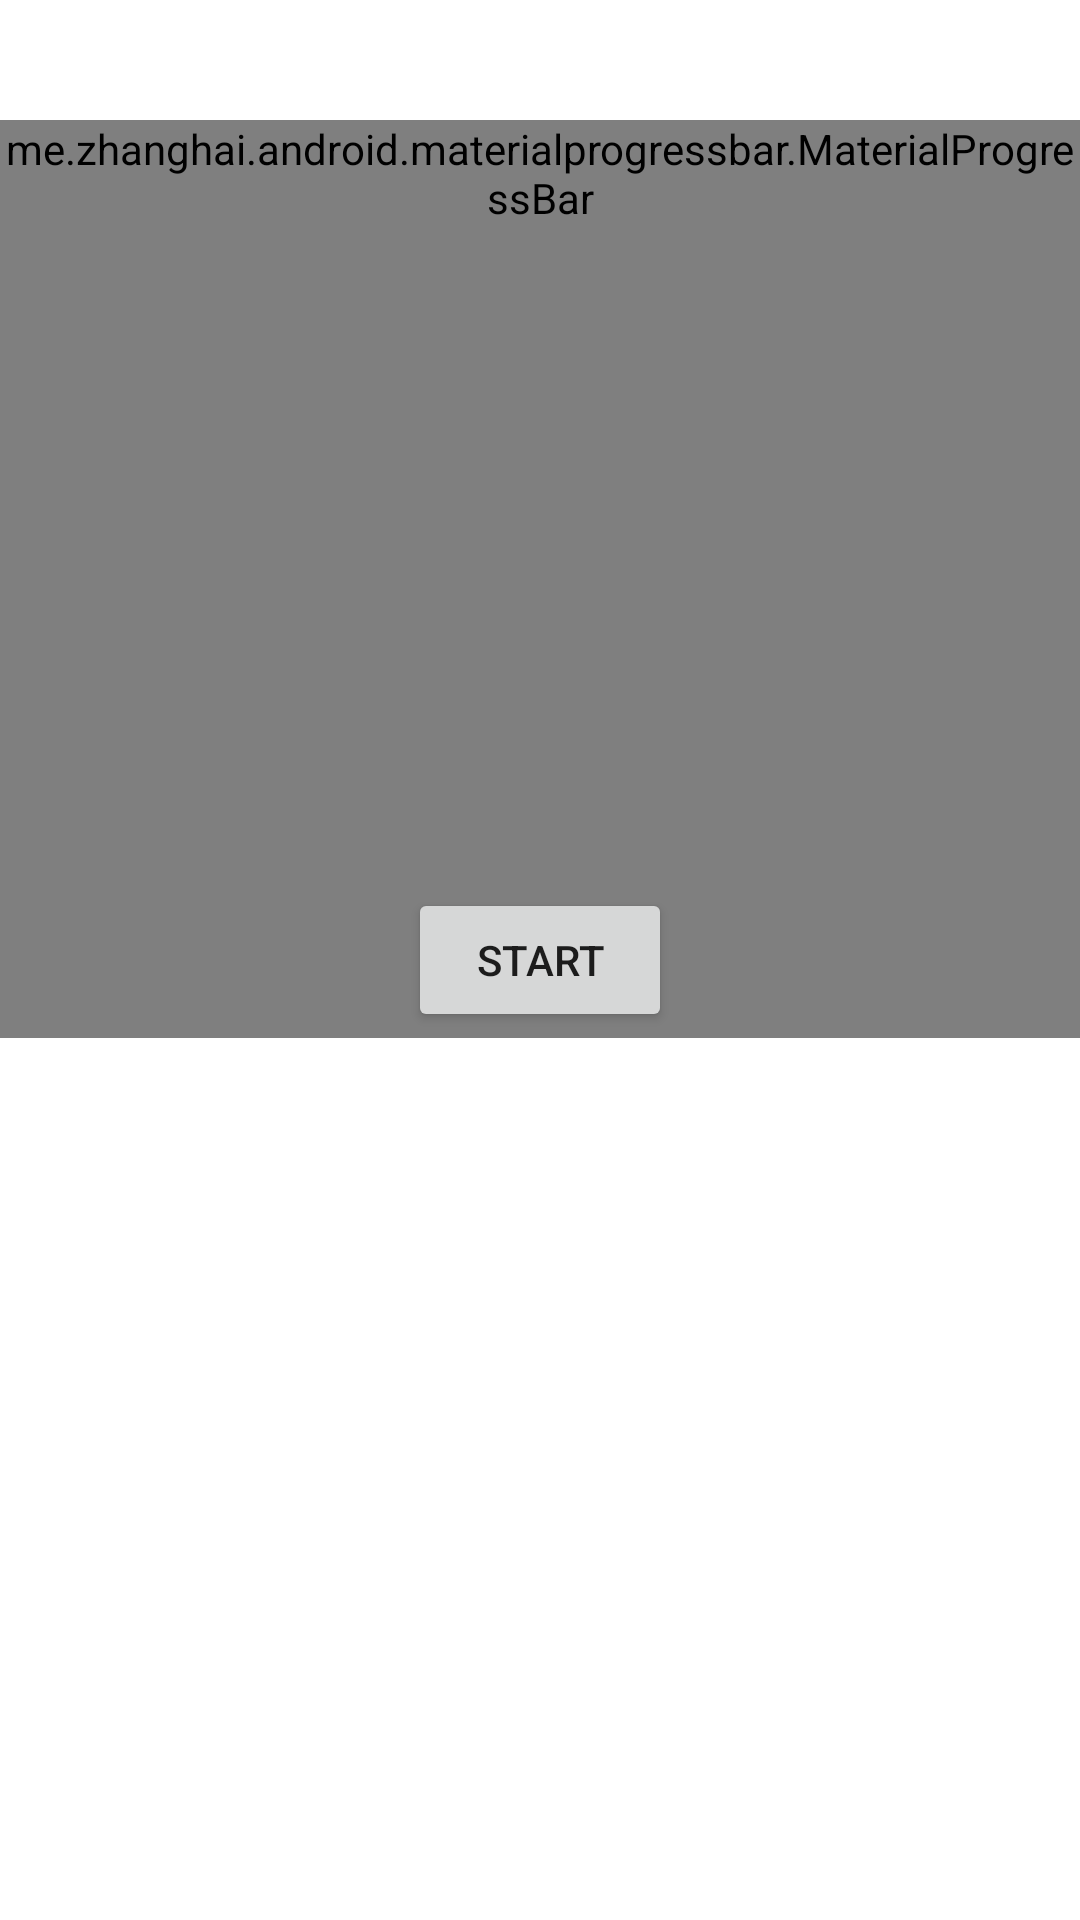

Produce the Android XML layout that renders to this screen, including the resource entries it uses.
<!-- AndroidManifest.xml: application theme AppTheme -->
<!-- res/layout/fragment_timer.xml -->
<?xml version="1.0" encoding="utf-8"?>
<RelativeLayout xmlns:android="http://schemas.android.com/apk/res/android"
    xmlns:tools="http://schemas.android.com/tools"
    android:layout_width="match_parent"
    android:layout_height="match_parent"
    tools:context=".TimerFragment">

    <TextView
        android:id="@+id/text_view_countdown"
        android:layout_width="wrap_content"
        android:layout_height="wrap_content"
        android:layout_centerHorizontal="true"
        android:layout_marginTop="130dp"
        android:textSize="70sp"
        tools:text="10:00" />

    <me.zhanghai.android.materialprogressbar.MaterialProgressBar
        android:id="@+id/progress_countdown"
        style="@style/Widget.MaterialProgressBar.ProgressBar"
        android:layout_width="wrap_content"
        android:layout_height="wrap_content"
        android:layout_centerHorizontal="true"
        android:layout_marginTop="40dp"
        android:minWidth="306dp"
        android:minHeight="306dp" />

    <Button
        android:id="@+id/button_start"
        android:layout_width="wrap_content"
        android:layout_height="wrap_content"
        android:layout_centerInParent="true"
        android:text="@string/startText" />

    <Button
        android:id="@+id/button_pause"
        android:layout_width="wrap_content"
        android:layout_height="wrap_content"
        android:layout_below="@+id/button_start"
        android:layout_alignParentStart="true"
        android:layout_centerHorizontal="true"
        android:layout_marginLeft="50dp"
        android:layout_marginTop="50dp"
        android:text="@string/pauseText"
        android:visibility="invisible"
        tools:visibility="visible" />

    <Button
        android:id="@+id/button_restart"
        android:backgroundTint="#E9EEEF"
        android:textColor="#C751DC"
        android:layout_width="wrap_content"
        android:layout_height="wrap_content"
        android:layout_below="@+id/button_start"
        android:layout_alignParentEnd="true"
        android:layout_centerHorizontal="true"
        android:layout_marginTop="50dp"
        android:layout_marginRight="50dp"
        android:text="@string/restartText"
        android:visibility="invisible"
        tools:visibility="visible" />


</RelativeLayout>
<!-- resources referenced by this layout -->
<resources>
  <string name="pauseText">Pause</string>
  <string name="restartText">Restart</string>
  <string name="startText">start</string>
  <style name="AppTheme" parent="Theme.MaterialComponents.DayNight">
          
          <item name="colorPrimary">@color/colorPrimary</item>
          <item name="colorPrimaryDark">@color/colorPrimaryDark</item>
          <item name="colorAccent">@color/colorAccent</item>
  
          <item name="actionBarTheme">@style/ThemeOverlay.AppCompat.Dark</item>
      </style>
  <color name="colorPrimary">#C751DC</color>
  <color name="colorPrimaryDark">#3700B3</color>
  <color name="colorAccent">#03DAC5</color>
</resources>
